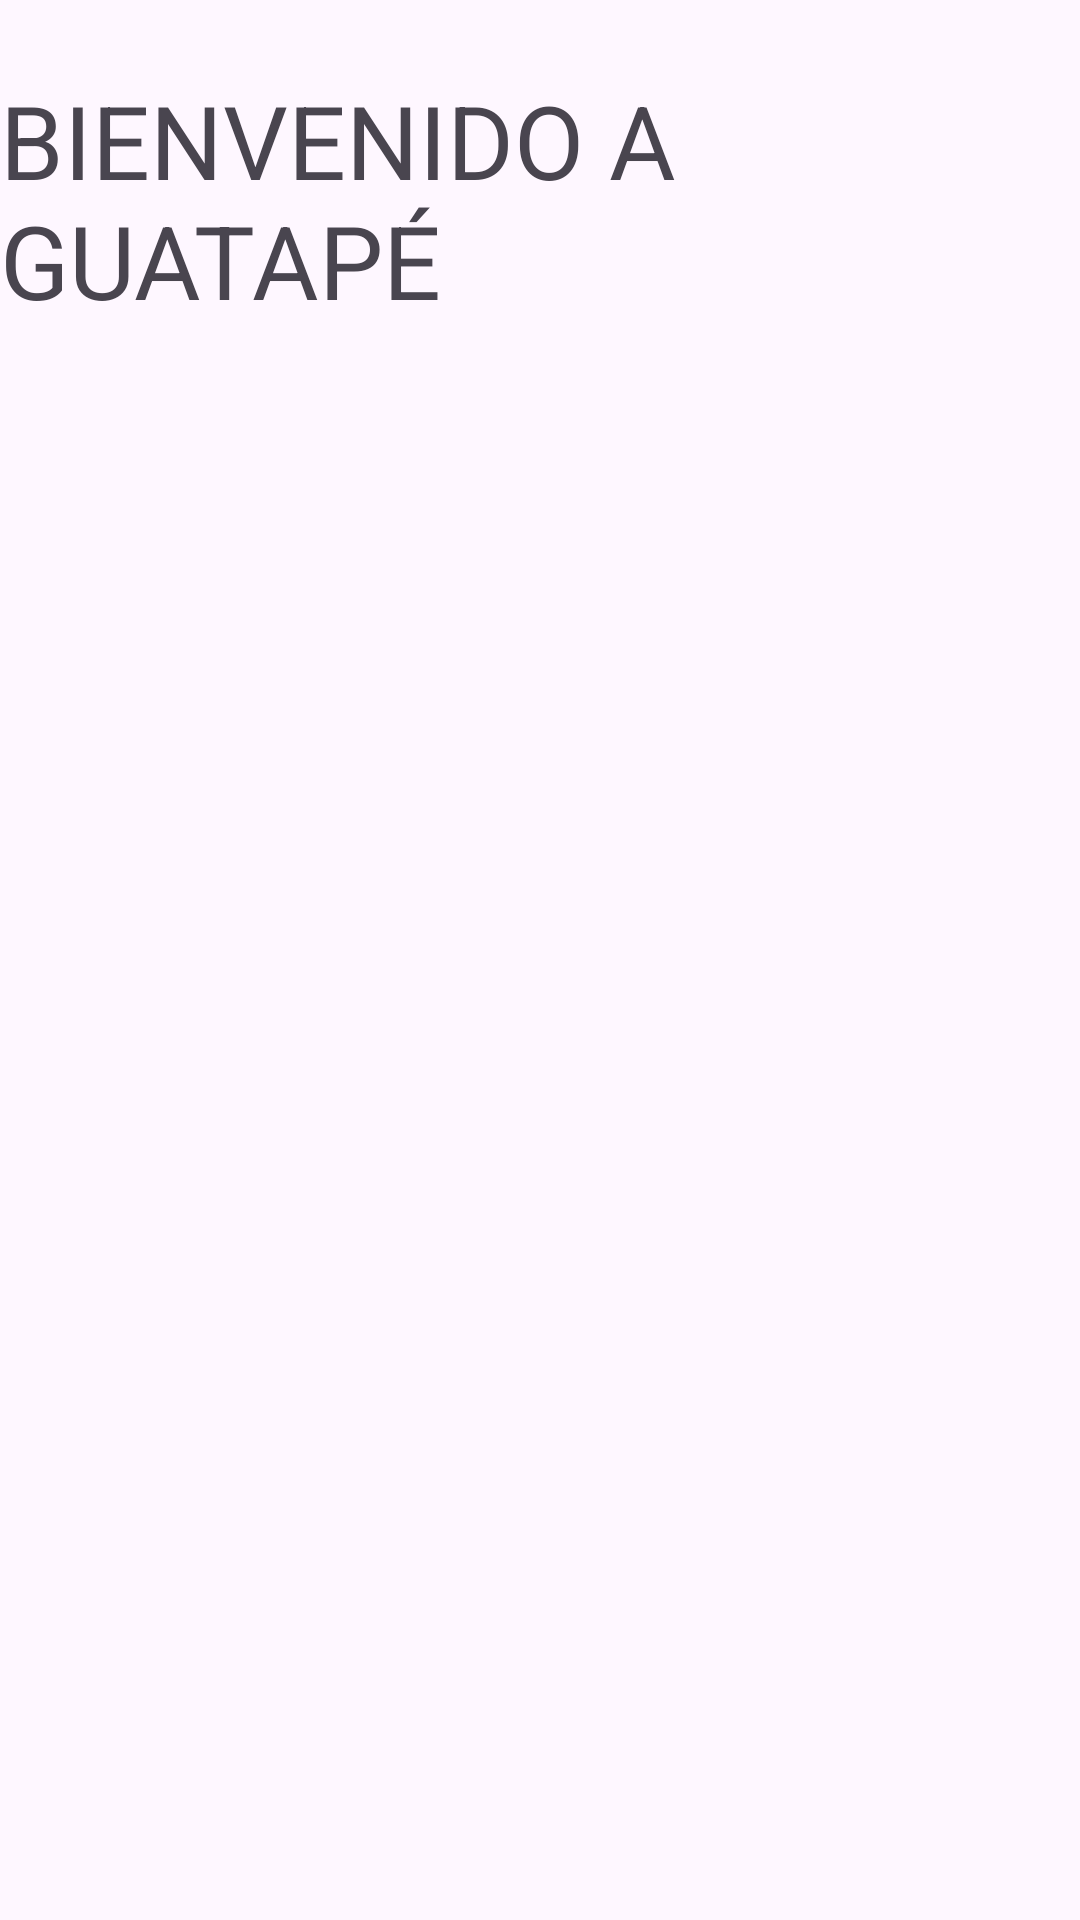

Here is an Android app screen rendered from its layout file. Give the layout XML and the strings, colors and styles it references.
<!-- AndroidManifest.xml: application theme Theme.PuebloApp -->
<!-- res/layout/activity_home.xml -->
<?xml version="1.0" encoding="utf-8"?>
<androidx.constraintlayout.widget.ConstraintLayout xmlns:android="http://schemas.android.com/apk/res/android"
    xmlns:app="http://schemas.android.com/apk/res-auto"
    xmlns:tools="http://schemas.android.com/tools"
    android:layout_width="match_parent"
    android:layout_height="match_parent"
    android:background="@color/dodgerblue"
    tools:context=".Home">

    <TextView
        android:id="@+id/titulohome"
        android:layout_width="wrap_content"
        android:layout_height="wrap_content"
        android:text="BIENVENIDO A GUATAPÉ"
        android:textAppearance="@style/TextAppearance.AppCompat.Display1"
        app:layout_constraintBottom_toBottomOf="parent"
        app:layout_constraintEnd_toEndOf="parent"
        app:layout_constraintHorizontal_bias="0.457"
        app:layout_constraintStart_toStartOf="parent"
        app:layout_constraintTop_toTopOf="parent"
        app:layout_constraintVertical_bias="0.043" />


    <ImageView
        android:id="@+id/imageView"
        android:layout_width="wrap_content"
        android:layout_height="wrap_content"
        android:src="@drawable/imagen"
        tools:layout_editor_absoluteX="342dp"
        tools:layout_editor_absoluteY="358dp" />
</androidx.constraintlayout.widget.ConstraintLayout>
<!-- resources referenced by this layout -->
<resources>
  <style name="Theme.PuebloApp" parent="Base.Theme.PuebloApp" />
  <style name="Base.Theme.PuebloApp" parent="Theme.Material3.DayNight.NoActionBar">
          
          
      </style>
</resources>
